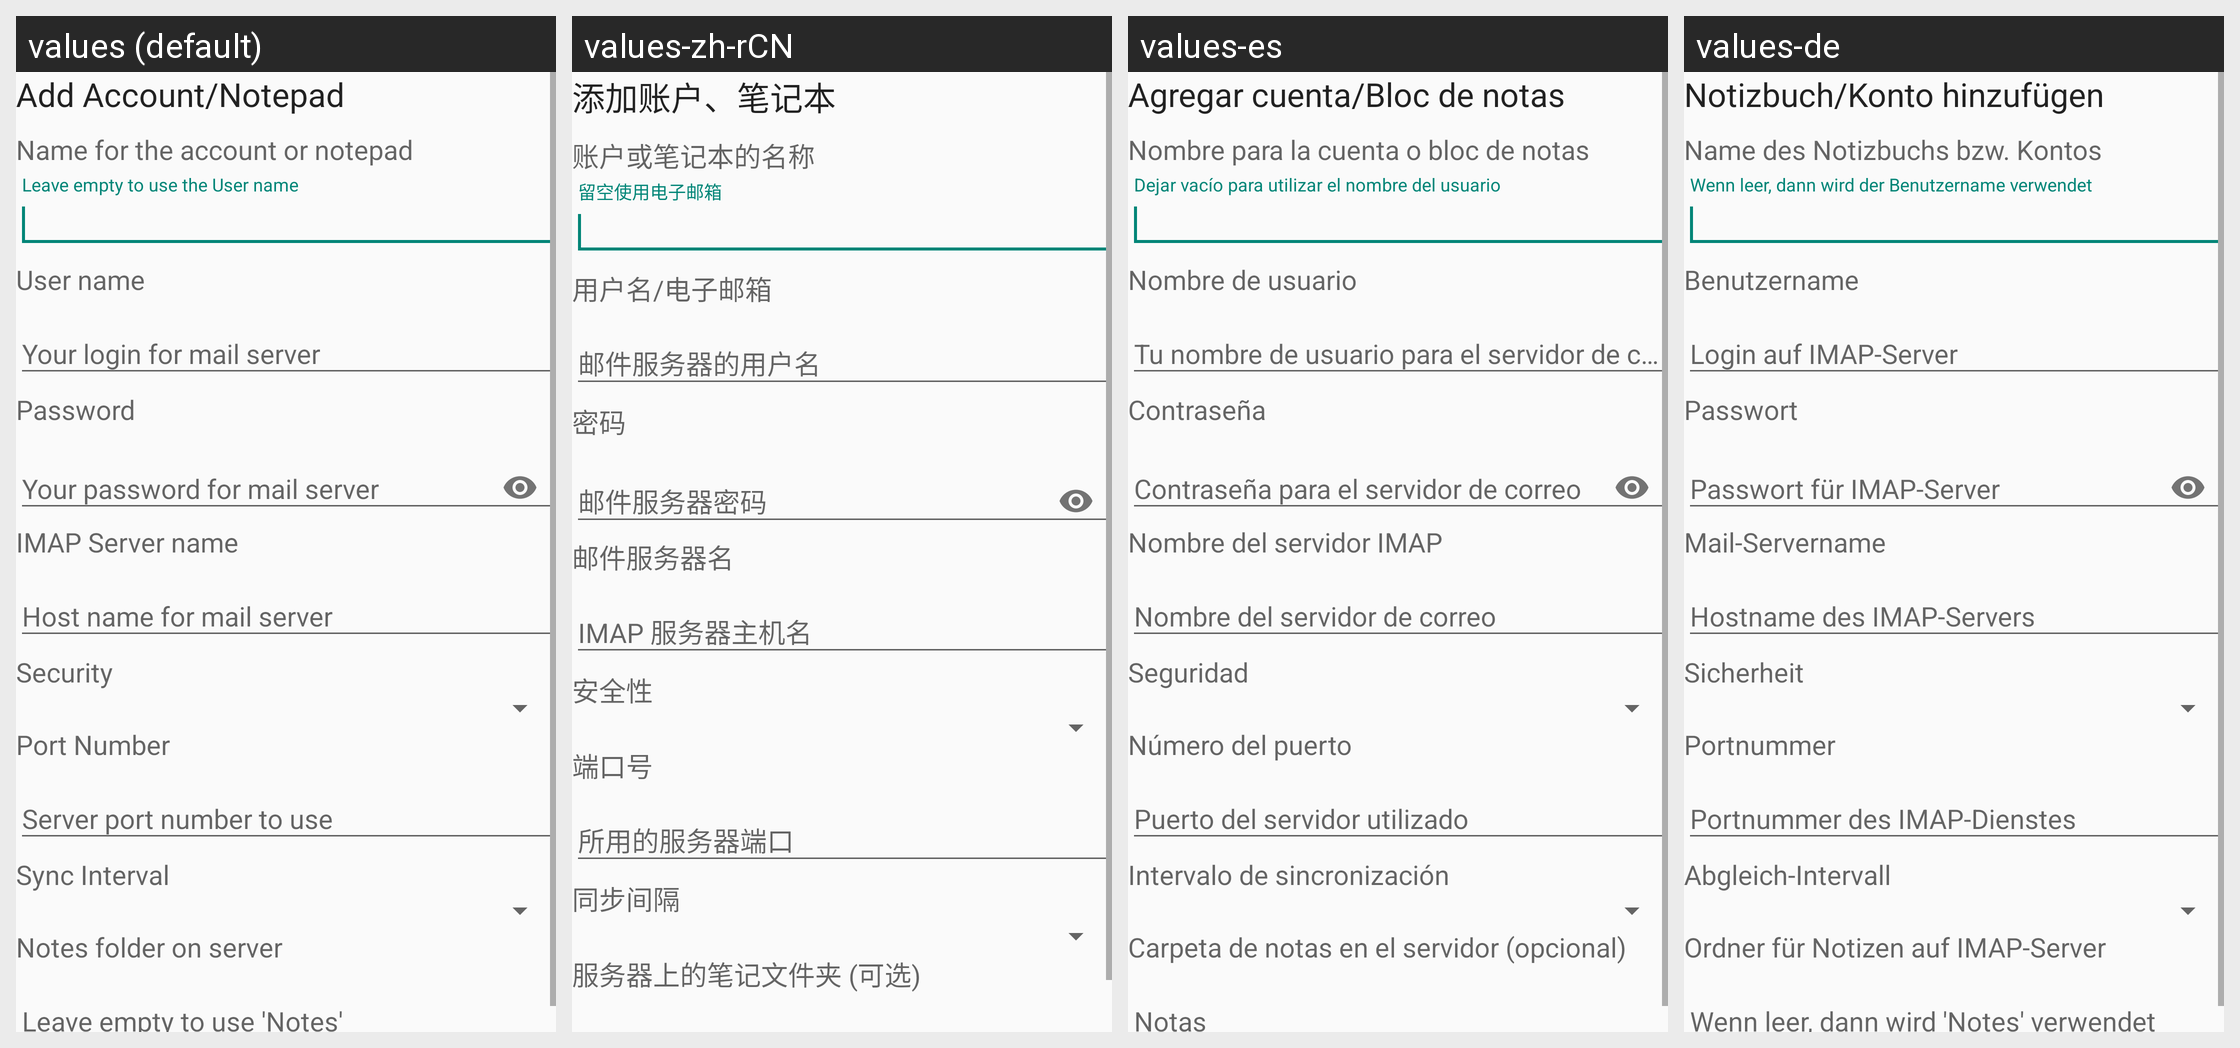

Translations of the strings shown on this Android screen, per locale in the grid:
Android screen res/layout/account_setup.xml rendered under 4 locales, left to right: values (default), values-zh-rCN, values-es, values-de. Device: Nexus 5 (rendered at 1080×1920; each locale shown at half size, 540×960, under a caption strip naming it); theme ImapNotesTheme.
Other locales in the repository, not shown: values-ca, values-cs, values-fr, values-it, values-nb, values-pt, values-ru.
Strings drawn on this screen, with the default value and each locale's value (text and hints the layout hard-codes appear in the picture but are not listed):

add_account
  values: Add Account/Notepad
  values-zh-rCN: 添加账户、笔记本
  values-es: Agregar cuenta/Bloc de notas
  values-de: Notizbuch/Konto hinzufügen

account_name
  values: Name for the account or notepad
  values-zh-rCN: 账户或笔记本的名称
  values-es: Nombre para la cuenta o bloc de notas
  values-de: Name des Notizbuchs bzw. Kontos

account_name_description
  values: Leave empty to use the User name
  values-zh-rCN: 留空使用电子邮箱
  values-es: Dejar vacío para utilizar el nombre del usuario
  values-de: Wenn leer, dann wird der Benutzername verwendet

username
  values: User name
  values-zh-rCN: 用户名/电子邮箱
  values-es: Nombre de usuario
  values-de: Benutzername

your_login_name
  values: Your login for mail server
  values-zh-rCN: 邮件服务器的用户名
  values-es: Tu nombre de usuario para el servidor de correo
  values-de: Login auf IMAP-Server

password
  values: Password
  values-zh-rCN: 密码
  values-es: Contraseña
  values-de: Passwort

your_password
  values: Your password for mail server
  values-zh-rCN: 邮件服务器密码
  values-es: Contraseña para el servidor de correo
  values-de: Passwort für IMAP-Server

server
  values: IMAP Server name
  values-zh-rCN: 邮件服务器名
  values-es: Nombre del servidor IMAP
  values-de: Mail-Servername

imap_notes_server
  values: Host name for mail server
  values-zh-rCN: IMAP 服务器主机名
  values-es: Nombre del servidor de correo
  values-de: Hostname des IMAP-Servers

security
  values: Security
  values-zh-rCN: 安全性
  values-es: Seguridad
  values-de: Sicherheit

port_number
  values: Port Number
  values-zh-rCN: 端口号
  values-es: Número del puerto
  values-de: Portnummer

server_port_number_to_use
  values: Server port number to use
  values-zh-rCN: 所用的服务器端口
  values-es: Puerto del servidor utilizado
  values-de: Portnummer des IMAP-Dienstes

sync_interval
  values: Sync Interval
  values-zh-rCN: 同步间隔
  values-es: Intervalo de sincronización
  values-de: Abgleich-Intervall

notes_folder
  values: Notes folder on server
  values-zh-rCN: 服务器上的笔记文件夹 (可选)
  values-es: Carpeta de notas en el servidor (opcional)
  values-de: Ordner für Notizen auf IMAP-Server

notes_folder_description
  values: Leave empty to use 'Notes'
  values-zh-rCN: 笔记
  values-es: Notas
  values-de: Wenn leer, dann wird 'Notes' verwendet
